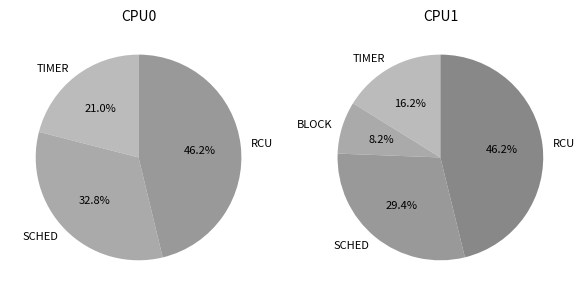

Write the Python code that produced this figure.
#!/usr/bin/env python3

import matplotlib.pyplot as plt
import matplotlib as mpl
import math

DPI = 300
FIGSIZE = (24, 12)

# Druckfreundliche dunkle Graustufen
GRAYSCALE_COLORS = [
    "#bbbbbb", "#aaaaaa", "#999999", "#888888", "#777777",
    "#666666", "#555555", "#444444", "#333333", "#222222"
]

def parse_softirq(file_path: str = "/proc/softirqs"):
    with open(file_path, "r") as file:
        lines = file.readlines()
    cpu_headers = lines[0].split()
    data = {}
    for line in lines[1:]:
        parts = line.split(":")
        irq_type = parts[0].strip()
        values = list(map(int, parts[1].split()))
        if len(values) != len(cpu_headers):
            raise ValueError(f"Mismatch between CPU count and values for {irq_type}")
        data[irq_type] = values
    return cpu_headers[:32], {k: v[:32] for k, v in data.items()}  # Max 32 CPUs

def plot_softirq_piecharts(cpu_headers, data, output_file="softirq-proc-visualized-pies.pdf"):
    irq_types = list(data.keys())
    num_cpus = len(cpu_headers)

    cols = 8
    rows = math.ceil(num_cpus / cols)

    fig, axes = plt.subplots(rows, cols, figsize=FIGSIZE, dpi=DPI)
    axes = axes.flatten()

    for i, cpu in enumerate(cpu_headers):
        ax = axes[i]
        values_raw = [data[irq_type][i] for irq_type in irq_types]
        total = sum(values_raw)
        if total == 0:
            ax.axis('off')
            continue

        # Filter: nur Werte >= 1% anzeigen
        values = []
        labels = []
        for j, count in enumerate(values_raw):
            if count / total >= 0.01:
                values.append(count)
                labels.append(irq_types[j])

        if not values:
            ax.axis('off')
            continue

        colors = GRAYSCALE_COLORS[:len(values)]
        ax.pie(values, labels=labels, colors=colors, autopct='%1.1f%%',
               startangle=90, textprops={'fontsize': 8})
        ax.set_title(cpu, fontsize=10)

    # Entferne leere Subplots
    for j in range(i + 1, len(axes)):
        fig.delaxes(axes[j])

    #fig.suptitle("SoftIRQ-Verteilung (≥1 %) über 32 CPUs", fontsize=14)
    fig.tight_layout()
    plt.subplots_adjust(top=0.92)
    plt.savefig(output_file, format="pdf", bbox_inches="tight")
    print(f"Filtered pie charts saved to {output_file}")

def main():
    cpu_headers, data = parse_softirq()
    plot_softirq_piecharts(cpu_headers, data)

if __name__ == "__main__":
    main()
